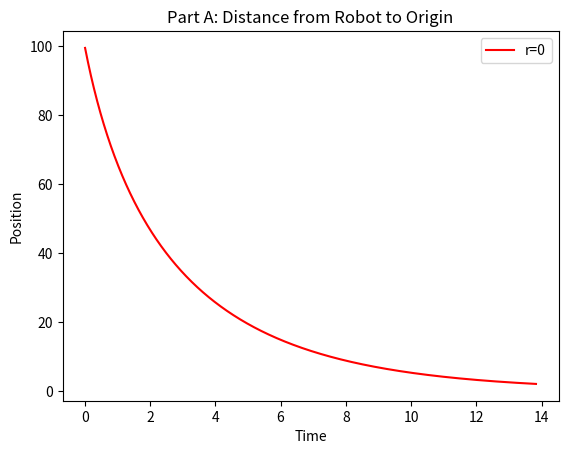

Write the Python code that produced this figure.
import numpy as np
import matplotlib.pyplot as plt

def part_a():

    #Constants
    x_0 = 100
    x_f = 0
    h = 20
    d = 200
    t_0 = 0


    r = 0 # Noise
    kp = 500 #feedback gain
    dt = 0.01 #timestep
    phi_i = np.arctan(h/(d-x_0)) #initial angle
    phi_f = np.arctan(h/(d-x_f)) #final angle
    phi = phi_i
    u_0 = -kp*(phi - phi_f)
    x_k = x_0
    t_k = t_0
    u_k = u_0

    #Varibles to store that calculated values that will be graphed
    t = []
    x = []

    while x_k > 2:
        #Update the state
        v_k = np.random.uniform(-r, r)
        x_k = x_k + u_k*dt + v_k
        t_k = t_k + dt
        print(x_k)

        #update the measurement
        w_k = np.random.uniform(-h*r/d**2, h*r/d**2) #Noise
        phi = np.arctan(h/(d-x_k)) + w_k
        u_k = -kp*(phi - phi_f)
        t.append(t_k)
        x.append(x_k)

    plt.plot(t, x, color="red", label="r=0")
    plt.xlabel("Time")          # x-axis label
    plt.ylabel("Position")         # y-axis label
    plt.title("Part A: Distance from Robot to Origin")  # graph title
    plt.legend()
    plt.show()
    return

if __name__ == "__main__":
    part_a()